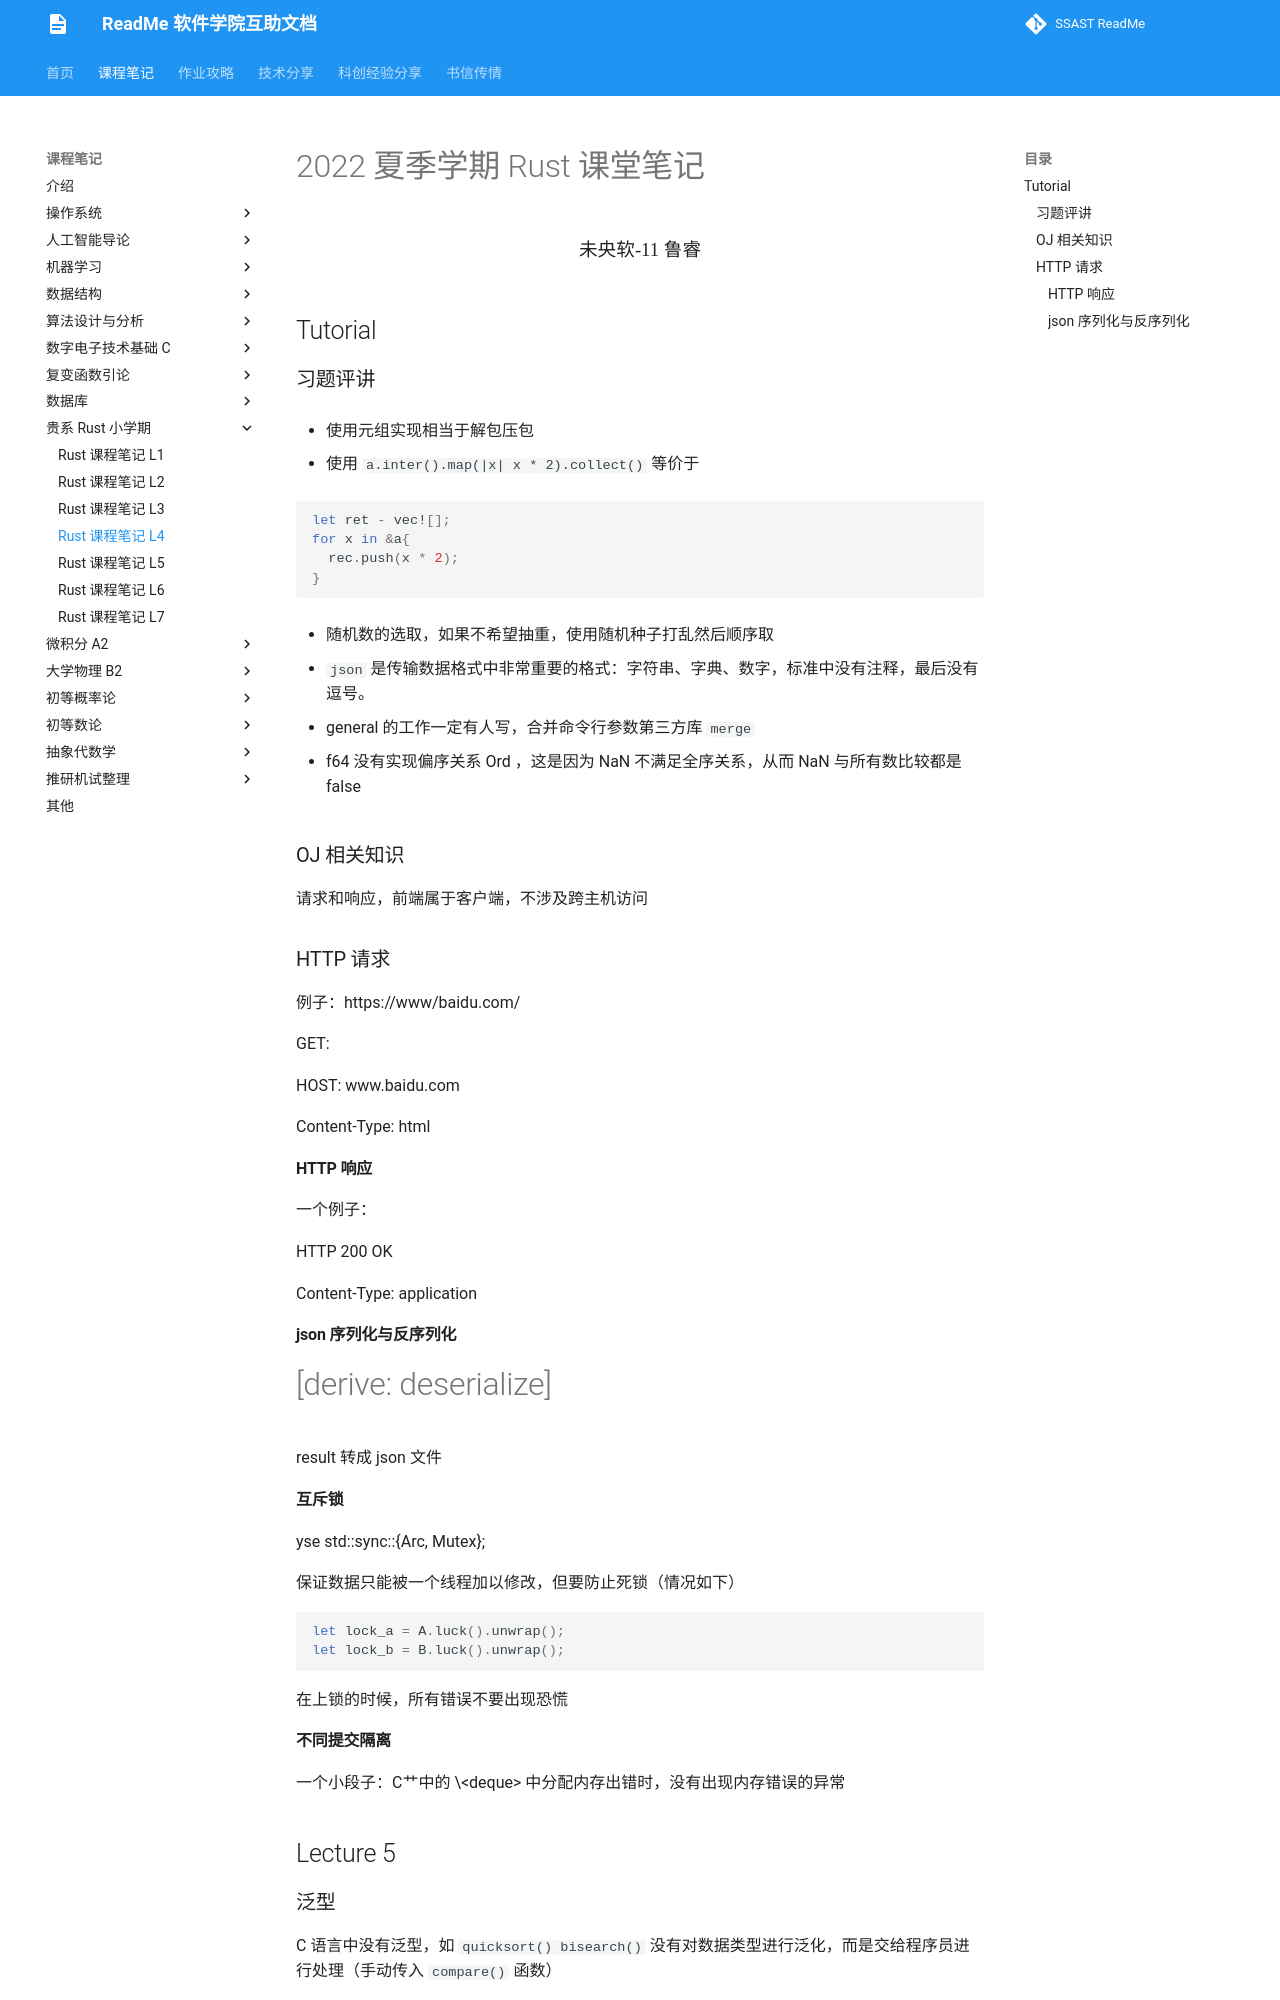

repository: ssast-readme/ssast-readme.github.io · page: note/Rust/rustL4/index.html · generator: mkdocs

# 2022 夏季学期 Rust 课堂笔记 

<center><div style='height:2mm;'></div><div style="font-family:华文楷体;font-size:14pt;">未央软-11  鲁睿<div style='height:2mm;'>   </div></center>

## Tutorial

### 习题评讲

+ 使用元组实现相当于解包压包

+ 使用 ``a.inter().map(|x| x * 2).collect()`` 等价于 

  ```rust
  let ret - vec![];
  for x in &a{
    rec.push(x * 2);
  }
  ```

+ 随机数的选取，如果不希望抽重，使用随机种子打乱然后顺序取

+ ``json`` 是传输数据格式中非常重要的格式：字符串、字典、数字，标准中没有注释，最后没有逗号。

+ general 的工作一定有人写，合并命令行参数第三方库 ``merge``

+ f64 没有实现偏序关系 Ord ，这是因为 NaN 不满足全序关系，从而 NaN 与所有数比较都是 false

### OJ 相关知识

请求和响应，前端属于客户端，不涉及跨主机访问

### HTTP 请求

例子：https://www/baidu.com/

GET:

HOST: www.baidu.com

Content-Type: html

#### HTTP 响应

一个例子：

HTTP 200 OK

Content-Type: application

#### json 序列化与反序列化

#[derive: deserialize]

result 转成 json 文件

#### 互斥锁

yse std::sync::{Arc, Mutex};

保证数据只能被一个线程加以修改，但要防止死锁（情况如下）

```rust
let lock_a = A.luck().unwrap();
let lock_b = B.luck().unwrap();
```

在上锁的时候，所有错误不要出现恐慌

#### 不同提交隔离

一个小段子：C艹中的 \<deque\> 中分配内存出错时，没有出现内存错误的异常

## Lecture 5

### 泛型

C 语言中没有泛型，如 ``quicksort() bisearch()`` 没有对数据类型进行泛化，而是交给程序员进行处理（手动传入 ``compare()`` 函数）

Rust 中第一个泛型，将类型作为参数，变成泛型枚举类型

```rust
enum Result<T, E> {
  Ok(T),
  Err(E),
}
```

python 不需要泛型，其有底层 ``Object`` 类型，并且是动态语言

对上述泛型枚举类型，在实现相应方法的时候其函数返回值也是 ``<T, E>``，其也可以使用参数作为传入

```rust
fn foo<T, U>(x: T, y: U){
  // ...
}
```
